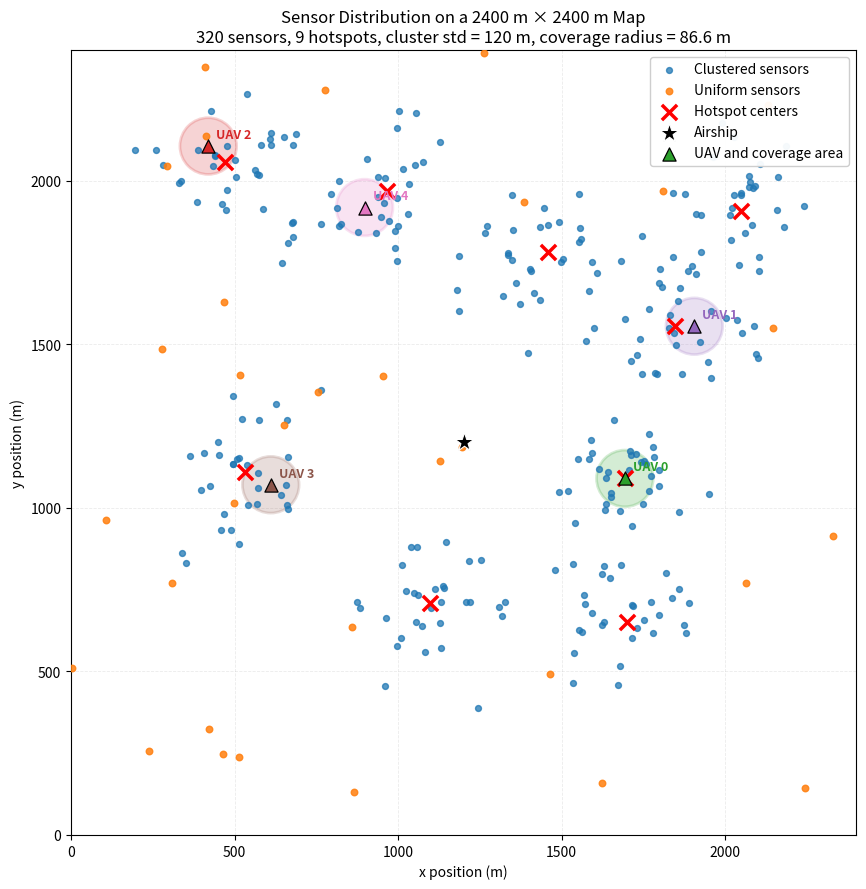

Reproduce this figure in Python.
import numpy as np
import matplotlib.pyplot as plt
from matplotlib.patches import Circle


# ============================================================
# Configuration
# ============================================================

MAP_SIZE = 2400.0

NUM_SENSORS = 320
NUM_CLUSTERS = 9

CLUSTER_RATIO = 0.9
CLUSTER_STD = 120.0

CENTER_MARGIN = 300.0
MIN_CENTER_DISTANCE = 400.0

COVERAGE_RADIUS = 86.6

MAP_SEED = 42


# ============================================================
# Generate hotspot centers
# ============================================================

def generate_cluster_centers(
    rng,
    num_clusters,
    map_size,
    margin,
    min_distance,
    max_attempts=10000,
):
    """
    Generate hotspot centers.

    Requirements:
    1. Each center is at least `margin` away from the map boundary.
    2. The distance between two centers is at least `min_distance`.
    """
    centers = []

    for _ in range(max_attempts):
        candidate = rng.uniform(
            low=margin,
            high=map_size - margin,
            size=2,
        )

        valid = all(
            np.linalg.norm(candidate - center) >= min_distance
            for center in centers
        )

        if valid:
            centers.append(candidate)

        if len(centers) == num_clusters:
            return np.asarray(centers, dtype=np.float32)

    raise RuntimeError(
        "Could not generate enough cluster centers. "
        "Try reducing MIN_CENTER_DISTANCE."
    )


# ============================================================
# Generate sensors inside one hotspot
# ============================================================

def generate_points_for_cluster(
    rng,
    center,
    num_points,
    std,
    map_size,
):
    """
    Generate sensor positions using a 2D Gaussian distribution.

    Points outside the map are discarded and regenerated.
    """
    points = []

    while len(points) < num_points:
        remaining = num_points - len(points)

        # Generate extra candidates to reduce the number of loops.
        candidates = rng.normal(
            loc=center,
            scale=std,
            size=(remaining * 2, 2),
        )

        inside_map = (
            (candidates[:, 0] >= 0.0)
            & (candidates[:, 0] <= map_size)
            & (candidates[:, 1] >= 0.0)
            & (candidates[:, 1] <= map_size)
        )

        valid_candidates = candidates[inside_map]

        for point in valid_candidates[:remaining]:
            points.append(point)

    return np.asarray(points, dtype=np.float32)


# ============================================================
# Generate all sensors
# ============================================================

def generate_sensor_positions():
    rng = np.random.default_rng(MAP_SEED)

    num_clustered = int(round(NUM_SENSORS * CLUSTER_RATIO))
    num_uniform = NUM_SENSORS - num_clustered

    cluster_centers = generate_cluster_centers(
        rng=rng,
        num_clusters=NUM_CLUSTERS,
        map_size=MAP_SIZE,
        margin=CENTER_MARGIN,
        min_distance=MIN_CENTER_DISTANCE,
    )

    # Distribute clustered sensors equally among hotspots.
    cluster_counts = np.full(
        NUM_CLUSTERS,
        num_clustered // NUM_CLUSTERS,
        dtype=int,
    )

    # Assign the remainder to the first few hotspots.
    cluster_counts[: num_clustered % NUM_CLUSTERS] += 1

    clustered_parts = []

    for center, count in zip(cluster_centers, cluster_counts):
        cluster_points = generate_points_for_cluster(
            rng=rng,
            center=center,
            num_points=count,
            std=CLUSTER_STD,
            map_size=MAP_SIZE,
        )

        clustered_parts.append(cluster_points)

    clustered_positions = np.vstack(clustered_parts)

    # Generate the remaining uniformly distributed sensors.
    uniform_positions = rng.uniform(
        low=0.0,
        high=MAP_SIZE,
        size=(num_uniform, 2),
    ).astype(np.float32)

    # Combine and shuffle all sensors.
    sensor_positions = np.vstack(
        [
            clustered_positions,
            uniform_positions,
        ]
    ).astype(np.float32)

    rng.shuffle(sensor_positions)

    return (
        sensor_positions,
        cluster_centers,
        clustered_positions,
        uniform_positions,
        cluster_counts,
    )


# ============================================================
# Generate example UAV positions
# ============================================================

def generate_example_uav_positions(cluster_centers):
    """
    Place several example UAVs near hotspot centers.

    These positions are only used to visualize the UAV coverage radius.
    """
    offsets = np.asarray(
        [
            [0.0, 0.0],
            [60.0, 0.0],
            [-50.0, 50.0],
            [80.0, -40.0],
            [-70.0, -50.0],
        ],
        dtype=np.float32,
    )

    num_demo_uavs = min(len(offsets), len(cluster_centers))

    uav_positions = (
        cluster_centers[:num_demo_uavs]
        + offsets[:num_demo_uavs]
    )

    return np.clip(
        uav_positions,
        0.0,
        MAP_SIZE,
    ).astype(np.float32)


# ============================================================
# Plot
# ============================================================

def plot_sensor_distribution(
    clustered_positions,
    uniform_positions,
    cluster_centers,
    uav_positions,
):
    fig, ax = plt.subplots(figsize=(9, 9))

    # Clustered sensors
    ax.scatter(
        clustered_positions[:, 0],
        clustered_positions[:, 1],
        s=18,
        alpha=0.75,
        color="tab:blue",
        label="Clustered sensors",
        zorder=3,
    )

    # Uniform sensors
    ax.scatter(
        uniform_positions[:, 0],
        uniform_positions[:, 1],
        s=22,
        alpha=0.85,
        color="tab:orange",
        label="Uniform sensors",
        zorder=3,
    )

    # Hotspot centers
    ax.scatter(
        cluster_centers[:, 0],
        cluster_centers[:, 1],
        s=120,
        marker="x",
        linewidths=2.5,
        color="red",
        label="Hotspot centers",
        zorder=6,
    )

    # Airship position
    airship_position = np.asarray(
        [MAP_SIZE / 2.0, MAP_SIZE / 2.0]
    )

    ax.scatter(
        airship_position[0],
        airship_position[1],
        s=200,
        marker="*",
        color="black",
        edgecolor="white",
        linewidth=0.8,
        label="Airship",
        zorder=8,
    )

    # Colors for example UAVs
    uav_colors = [
        "tab:green",
        "tab:purple",
        "tab:red",
        "tab:brown",
        "tab:pink",
    ]

    # UAV positions and coverage circles
    for uav_id, (position, color) in enumerate(
        zip(uav_positions, uav_colors)
    ):
        coverage_circle = Circle(
            xy=position,
            radius=COVERAGE_RADIUS,
            facecolor=color,
            edgecolor=color,
            alpha=0.20,
            linewidth=2.0,
            zorder=2,
        )

        ax.add_patch(coverage_circle)

        # Draw UAV
        ax.scatter(
            position[0],
            position[1],
            s=90,
            marker="^",
            color=color,
            edgecolor="black",
            linewidth=0.9,
            label=(
                "UAV and coverage area"
                if uav_id == 0
                else None
            ),
            zorder=7,
        )

        # UAV label
        ax.text(
            position[0] + 25.0,
            position[1] + 25.0,
            f"UAV {uav_id}",
            fontsize=9,
            color=color,
            weight="bold",
            zorder=9,
        )

    ax.set_xlim(0.0, MAP_SIZE)
    ax.set_ylim(0.0, MAP_SIZE)
    ax.set_aspect("equal")

    ax.set_xlabel("x position (m)")
    ax.set_ylabel("y position (m)")

    ax.set_title(
        f"Sensor Distribution on a "
        f"{MAP_SIZE:.0f} m × {MAP_SIZE:.0f} m Map\n"
        f"{NUM_SENSORS} sensors, "
        f"{NUM_CLUSTERS} hotspots, "
        f"cluster std = {CLUSTER_STD:.0f} m, "
        f"coverage radius = {COVERAGE_RADIUS:.1f} m"
    )

    ax.grid(
        visible=True,
        linestyle="--",
        linewidth=0.6,
        alpha=0.25,
    )

    ax.legend(
        loc="upper right",
        framealpha=0.95,
    )

    plt.tight_layout()

    output_path = "sensor_distribution_with_uav_coverage.png"

    plt.savefig(
        output_path,
        dpi=300,
        bbox_inches="tight",
    )

    print(f"Figure saved to: {output_path}")

    plt.show()


# ============================================================
# Main
# ============================================================

if __name__ == "__main__":
    (
        sensor_positions,
        cluster_centers,
        clustered_positions,
        uniform_positions,
        cluster_counts,
    ) = generate_sensor_positions()

    uav_positions = generate_example_uav_positions(
        cluster_centers
    )

    print("Map size:", MAP_SIZE, "m ×", MAP_SIZE, "m")
    print("All sensors:", sensor_positions.shape)
    print("Clustered sensors:", clustered_positions.shape)
    print("Uniform sensors:", uniform_positions.shape)
    print("Cluster centers:", cluster_centers.shape)
    print("Sensors per cluster:", cluster_counts)
    print("Example UAV positions:")
    print(uav_positions)

    plot_sensor_distribution(
        clustered_positions=clustered_positions,
        uniform_positions=uniform_positions,
        cluster_centers=cluster_centers,
        uav_positions=uav_positions,
    )
